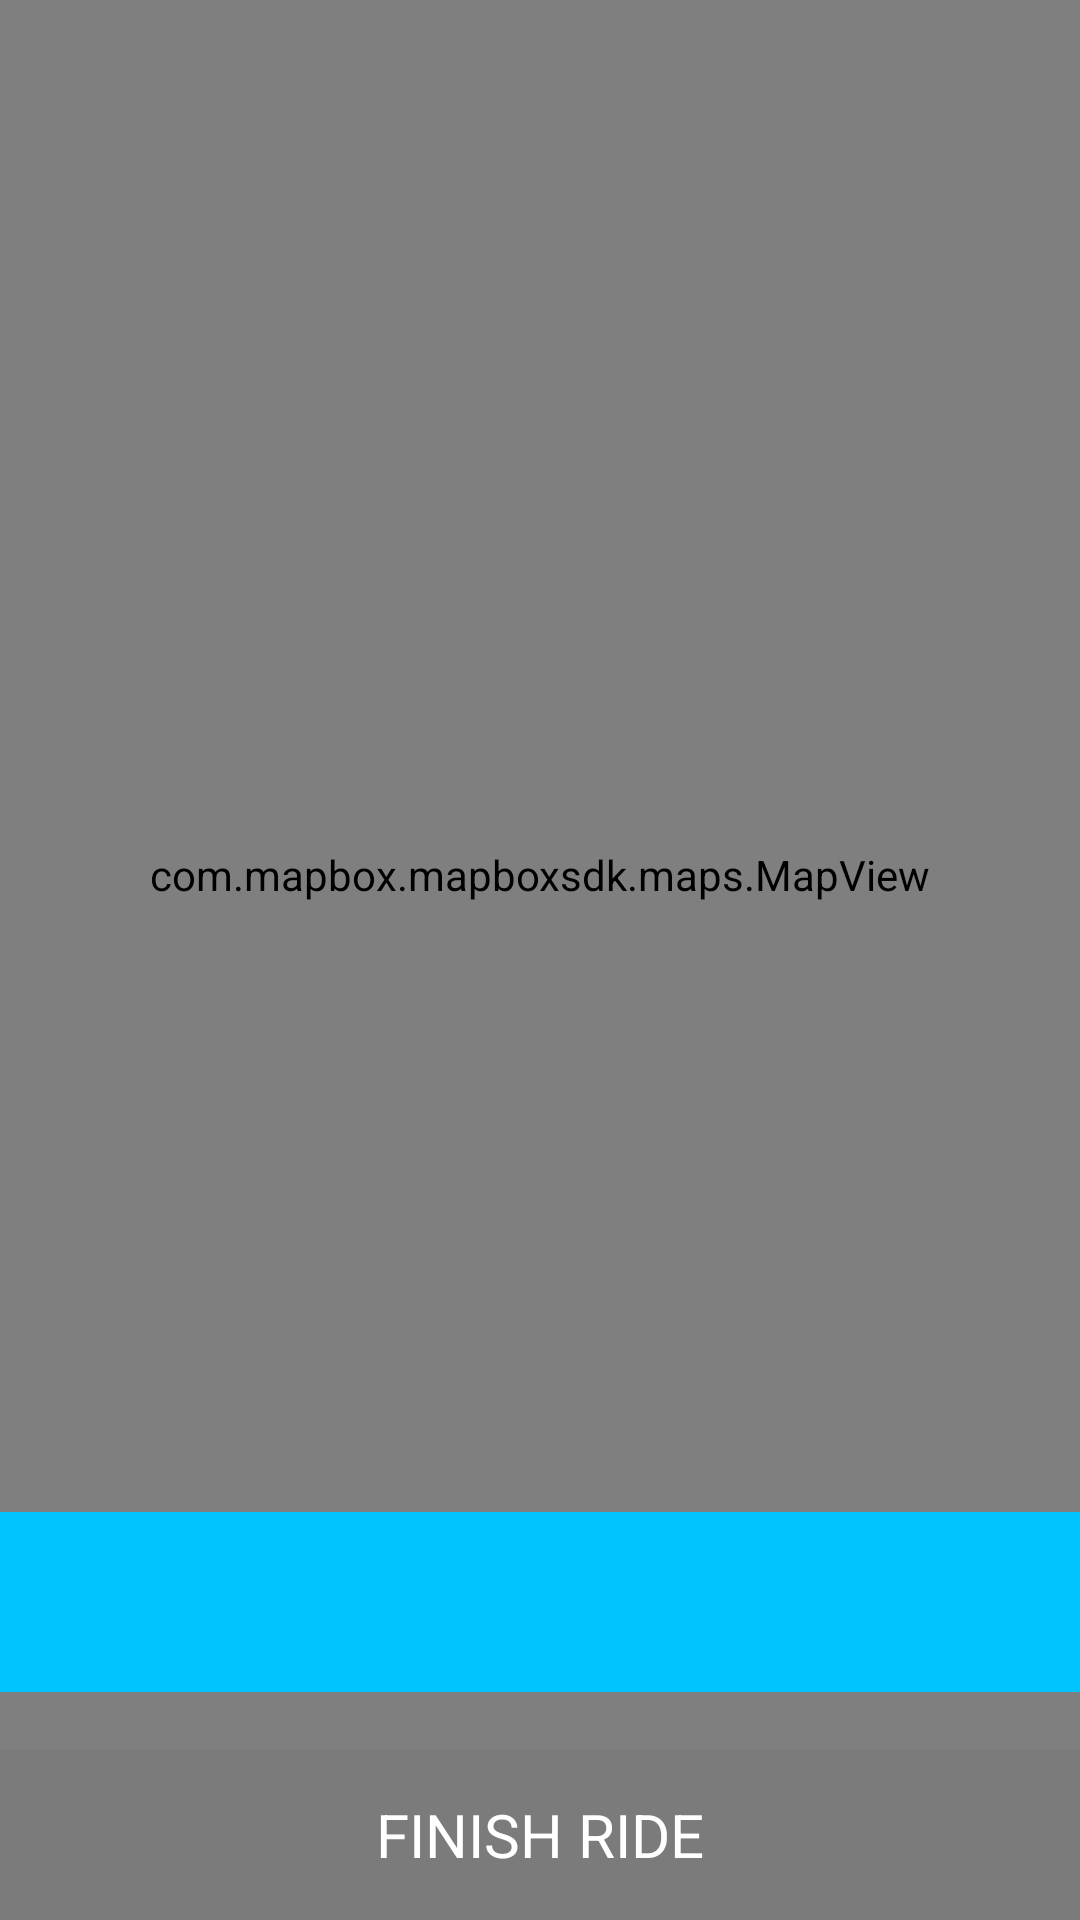

Here is an Android app screen rendered from its layout file. Give the layout XML and the strings, colors and styles it references.
<!-- AndroidManifest.xml: application theme AppTheme -->
<!-- res/layout/fragment_map.xml -->
<?xml version="1.0" encoding="utf-8"?>

<androidx.constraintlayout.widget.ConstraintLayout xmlns:android="http://schemas.android.com/apk/res/android"
    xmlns:app="http://schemas.android.com/apk/res-auto"
    xmlns:tools="http://schemas.android.com/tools"
    android:layout_width="match_parent"
    android:layout_height="match_parent"
    tools:context=".fragment.MapFragment">

    
    
    
    
    
    
    
    
    
    
    
    
    
    

    <com.mapbox.mapboxsdk.maps.MapView xmlns:android="http://schemas.android.com/apk/res/android"
        xmlns:map="http://schemas.android.com/apk/res-auto"
        xmlns:tools="http://schemas.android.com/tools"
        android:id="@+id/mapView"
        android:name="com.google.android.gms.maps.SupportMapFragment"
        android:layout_width="match_parent"
        android:layout_height="0dp"
        map:layout_constraintBottom_toTopOf="@+id/textViewFinishRide"
        map:layout_constraintEnd_toEndOf="parent"
        map:layout_constraintHorizontal_bias="0.0"
        map:layout_constraintStart_toStartOf="parent"
        map:layout_constraintTop_toTopOf="parent"
        map:layout_constraintVertical_bias="0.0"
        tools:context=".activity.MapsActivity" />

    <TextView
        android:id="@+id/textViewFinishRide"
        android:layout_width="0dp"
        android:layout_height="wrap_content"
        android:background="@color/color_grey"
        android:padding="15dp"
        android:text="FINISH RIDE"
        android:textAlignment="center"
        android:textAllCaps="true"
        android:textColor="#fff"
        android:enabled="false"
        android:textSize="20sp"
        app:layout_constraintBottom_toBottomOf="parent"
        app:layout_constraintEnd_toEndOf="parent"
        app:layout_constraintStart_toStartOf="parent" />

    <androidx.constraintlayout.widget.ConstraintLayout
        android:id="@+id/constraintLayout"
        android:layout_width="0dp"
        android:layout_height="60dp"
        android:layout_marginTop="8dp"
        android:layout_marginBottom="10dp"
        android:background="@color/sky_blue"
        android:visibility="visible"
        app:layout_constraintBottom_toBottomOf="@+id/imageView9"
        app:layout_constraintEnd_toEndOf="parent"
        app:layout_constraintStart_toStartOf="parent"
        app:layout_constraintTop_toTopOf="@+id/imageView9">


    </androidx.constraintlayout.widget.ConstraintLayout>


    <ImageView
        android:id="@+id/imageView9"
        android:layout_width="80dp"
        android:layout_height="80dp"
        android:layout_marginStart="8dp"
        android:layout_marginBottom="8dp"
        app:layout_constraintBottom_toTopOf="@+id/textViewFinishRide"
        app:layout_constraintStart_toStartOf="parent" />

    <TextView
        android:id="@+id/textViewName"
        android:layout_width="wrap_content"
        android:layout_height="wrap_content"
        android:layout_marginStart="8dp"
        android:layout_marginEnd="8dp"
        android:fontFamily="@font/gotham_book"
        android:text=""
        android:textColor="#fff"
        android:textSize="14sp"
        app:layout_constraintBottom_toTopOf="@+id/textViewTime"
        app:layout_constraintEnd_toEndOf="parent"
        app:layout_constraintHorizontal_bias="0.0"
        app:layout_constraintStart_toEndOf="@+id/imageView9"
        app:layout_constraintTop_toTopOf="@+id/constraintLayout"
        app:layout_constraintVertical_chainStyle="spread" />

    <TextView
        android:id="@+id/textViewNameKM"
        android:layout_width="wrap_content"
        android:layout_height="wrap_content"
        android:layout_marginEnd="8dp"
        android:fontFamily="@font/gotham_bold"

        android:text=""
        android:textColor="#fff"
        android:textSize="14sp"
        app:layout_constraintBottom_toBottomOf="@+id/constraintLayout"
        app:layout_constraintEnd_toEndOf="parent"
        app:layout_constraintHorizontal_bias="0.0"
        app:layout_constraintStart_toStartOf="@+id/textViewName"
        app:layout_constraintTop_toBottomOf="@+id/textViewTime" />

    <TextView
        android:id="@+id/textViewTime"
        android:layout_width="wrap_content"
        android:layout_height="wrap_content"

        android:layout_marginEnd="8dp"
        android:fontFamily="@font/gotham_book"
        android:text=""
        android:textColor="#fff"
        android:textSize="8sp"
        app:layout_constraintBottom_toTopOf="@+id/textViewNameKM"
        app:layout_constraintEnd_toEndOf="parent"
        app:layout_constraintHorizontal_bias="0.0"
        app:layout_constraintStart_toStartOf="@+id/textViewName"
        app:layout_constraintTop_toBottomOf="@+id/textViewName" />
</androidx.constraintlayout.widget.ConstraintLayout>
<!-- resources referenced by this layout -->
<resources>
  <color name="color_grey">#7b7b7b</color>
  <color name="sky_blue">#01c4fe</color>
  <style name="AppTheme" parent="Theme.AppCompat.Light.NoActionBar">
          
          <item name="colorPrimary">@color/colorPrimary</item>
          <item name="colorPrimaryDark">@color/colorPrimaryDark</item>
          <item name="colorAccent">@color/colorAccent</item>
      </style>
  <color name="colorPrimary">#008577</color>
  <color name="colorPrimaryDark">#00574B</color>
  <color name="colorAccent">#D81B60</color>
</resources>
